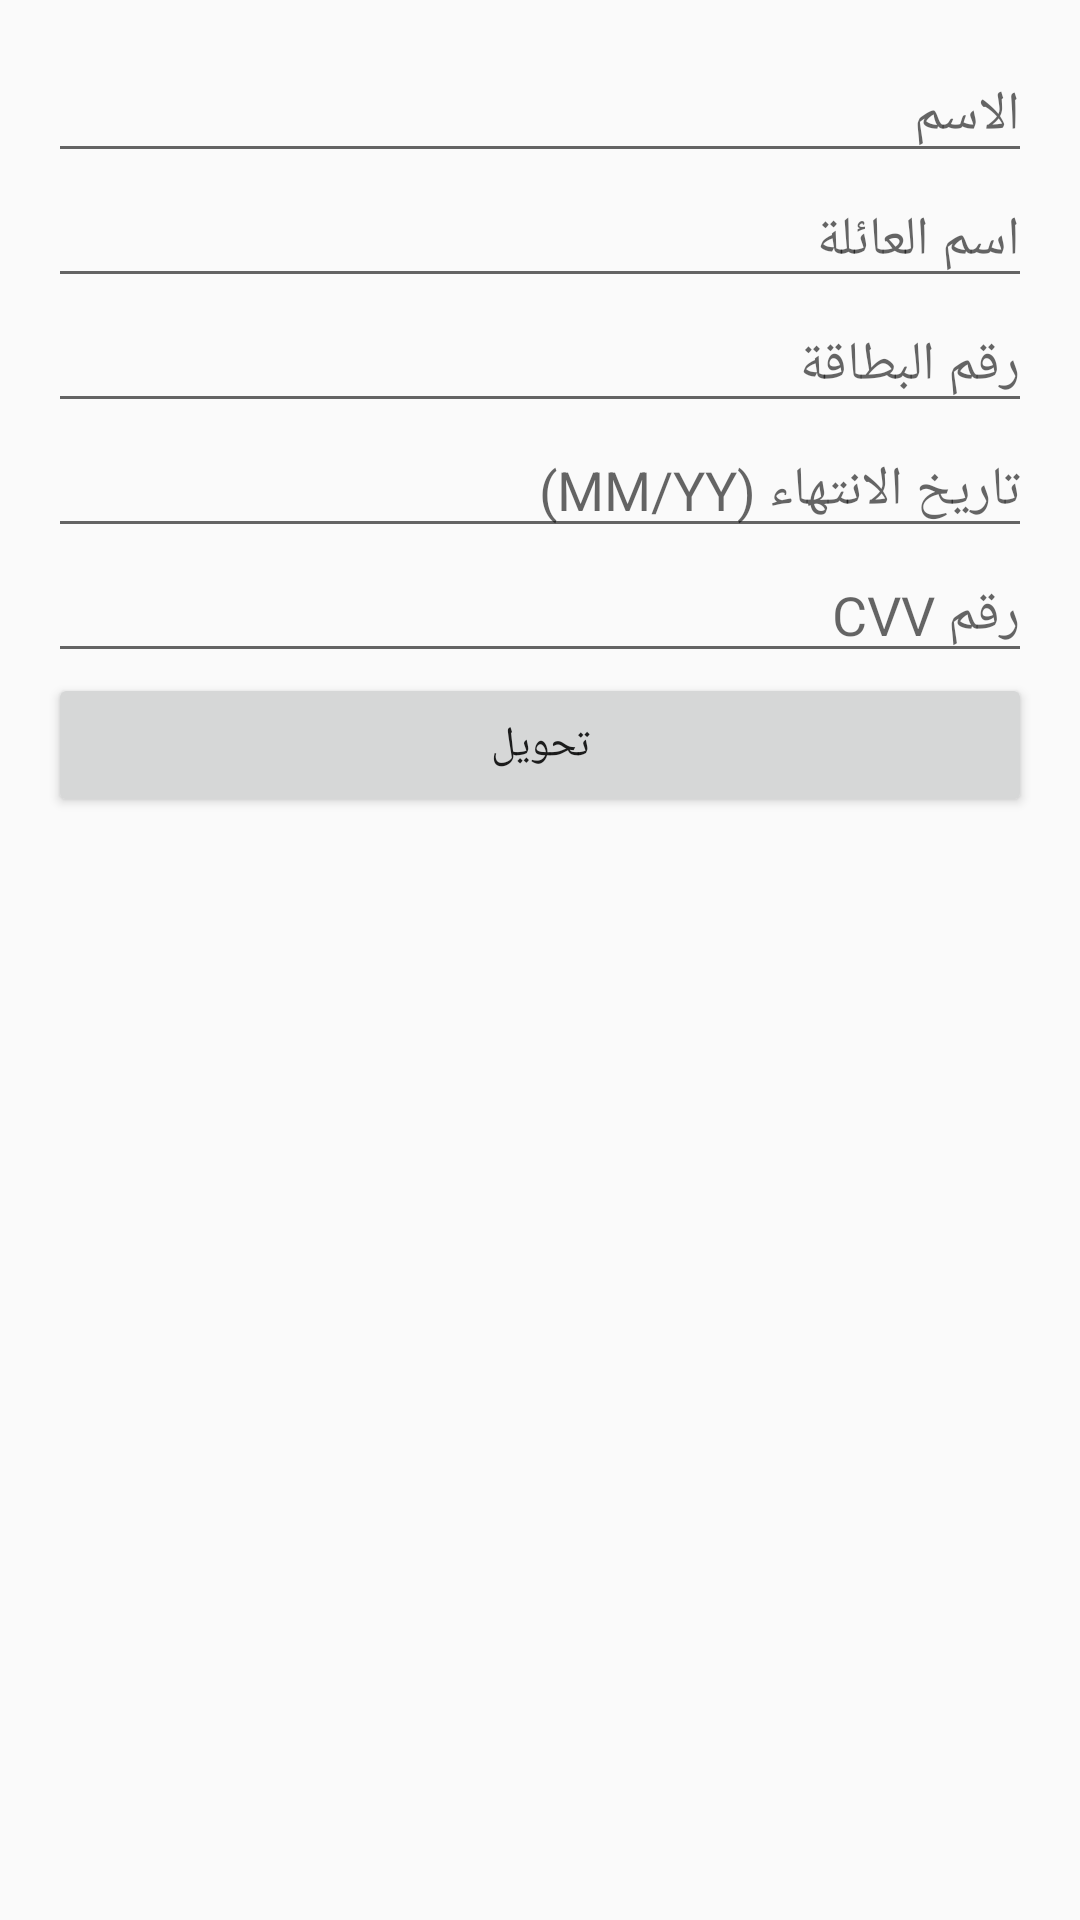

Android layout source for this screen:
<!-- AndroidManifest.xml: application theme AppTheme -->
<!-- res/layout/activity_transfer.xml -->
<?xml version="1.0" encoding="utf-8"?>
<LinearLayout xmlns:android="http://schemas.android.com/apk/res/android"
    android:layout_width="match_parent"
    android:layout_height="match_parent"
    android:orientation="vertical"
    android:padding="16dp">

    <EditText
        android:id="@+id/first_name"
        android:layout_width="match_parent"
        android:layout_height="wrap_content"
        android:hint="الاسم" />

    <EditText
        android:id="@+id/last_name"
        android:layout_width="match_parent"
        android:layout_height="wrap_content"
        android:hint="اسم العائلة" />

    <EditText
        android:id="@+id/card_number"
        android:layout_width="match_parent"
        android:layout_height="wrap_content"
        android:hint="رقم البطاقة" />

    <EditText
        android:id="@+id/expiration_date"
        android:layout_width="match_parent"
        android:layout_height="wrap_content"
        android:hint="تاريخ الانتهاء (MM/YY)" />

    <EditText
        android:id="@+id/cvv"
        android:layout_width="match_parent"
        android:layout_height="wrap_content"
        android:hint="رقم CVV" />

    <Button
        android:id="@+id/transfer_button"
        android:layout_width="match_parent"
        android:layout_height="wrap_content"
        android:text="تحويل" />
</LinearLayout>
<!-- resources referenced by this layout -->
<resources>
  <style name="AppTheme" parent="Theme.AppCompat.Light.DarkActionBar">
          
          <item name="colorPrimary">#6200EE</item>
          <item name="colorPrimaryDark">#3700B3</item>
          <item name="colorAccent">#03DAC5</item>
      </style>
</resources>
